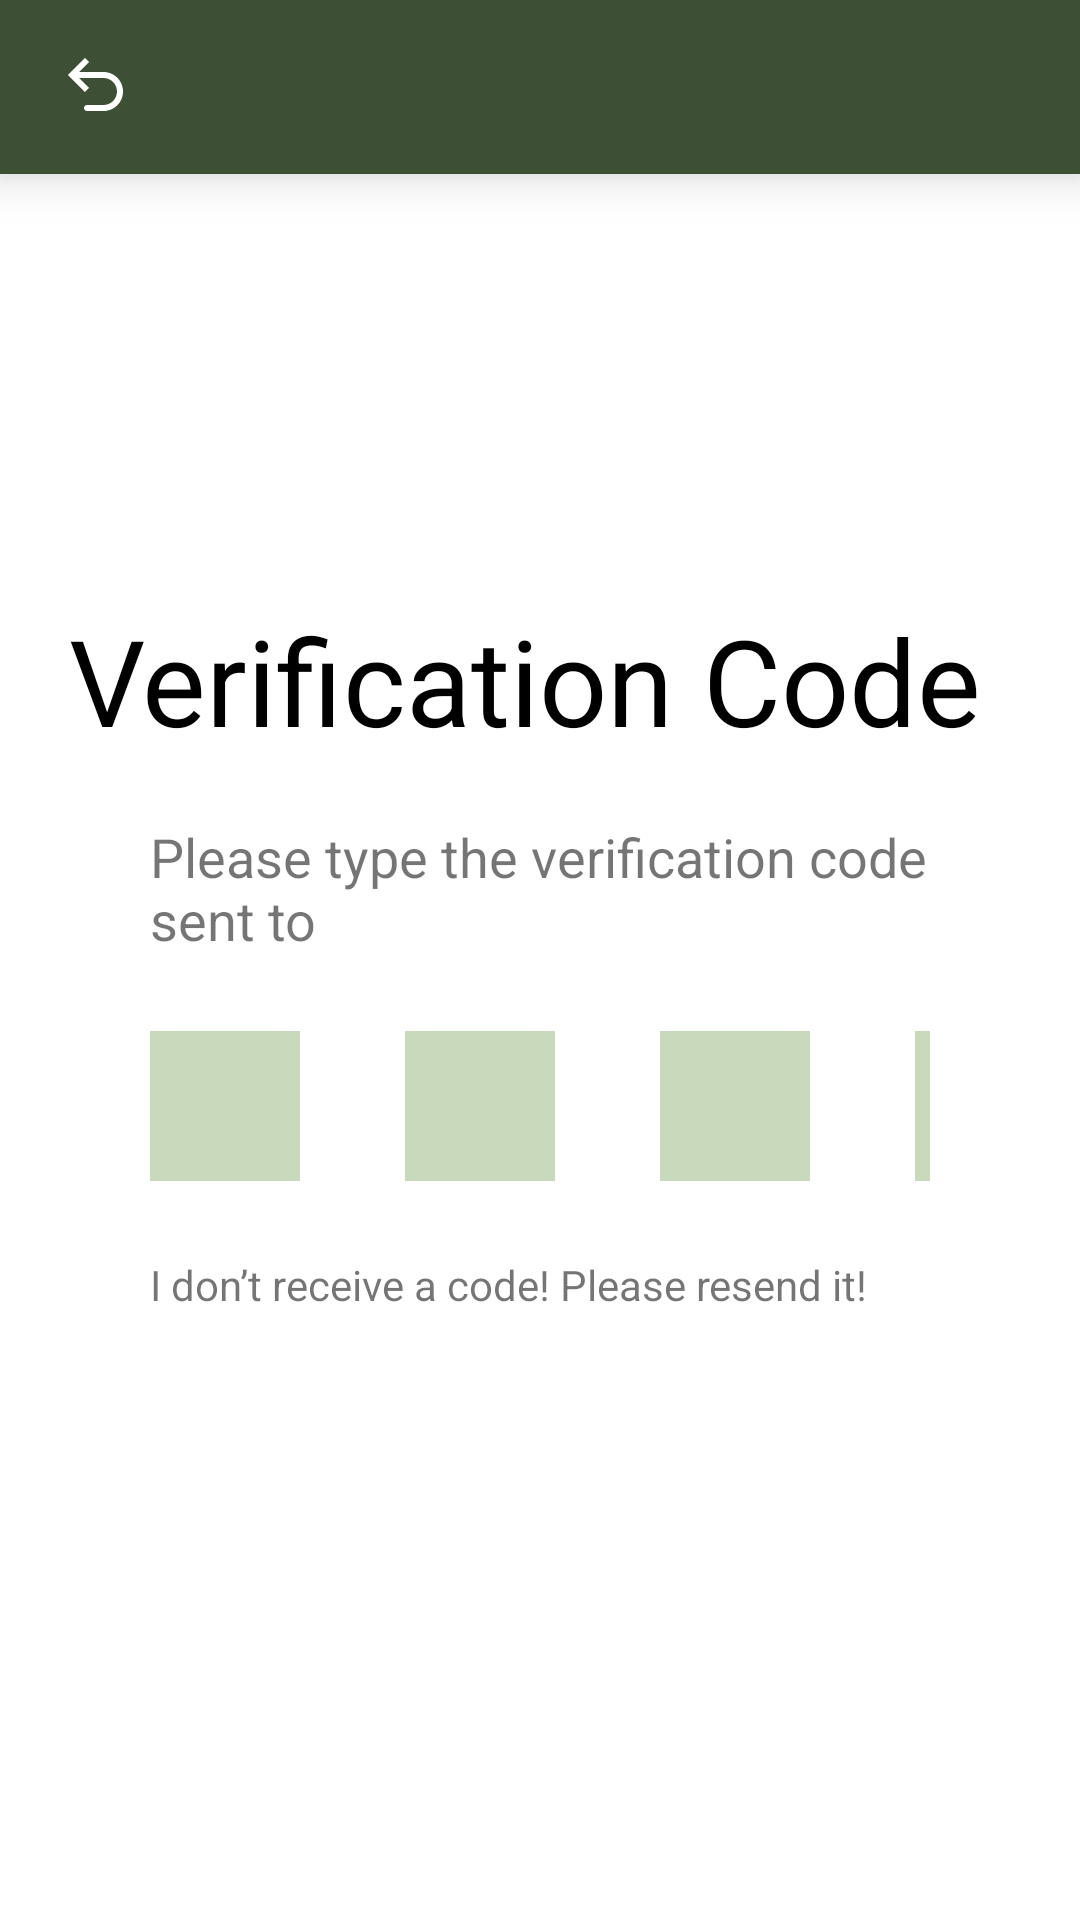

The Android layout XML behind this screen, and the referenced resources:
<!-- AndroidManifest.xml: application theme Theme.EcoPulse -->
<!-- res/layout/verification.xml -->
<?xml version="1.0" encoding="utf-8"?>
<androidx.constraintlayout.widget.ConstraintLayout xmlns:android="http://schemas.android.com/apk/res/android"
    xmlns:tools="http://schemas.android.com/tools"
    xmlns:app="http://schemas.android.com/apk/res-auto"
    android:layout_width="match_parent"
    android:layout_height="match_parent">

    <LinearLayout
        android:id="@+id/header"
        android:layout_width="match_parent"
        app:layout_constraintBaseline_toTopOf="parent"
        app:layout_constraintLeft_toLeftOf="parent"
        app:layout_constraintRight_toRightOf="parent"
        android:paddingHorizontal="20dp"
        android:orientation="horizontal"
        android:gravity="center_vertical"
        android:background="@color/primary_dark_green"
        android:elevation="10dp"
        android:layout_height="58dp">

        <ImageButton
            android:id="@+id/backButton"
            android:background="@android:color/transparent"
            android:layout_width="wrap_content"
            android:layout_height="wrap_content"
            android:src="@drawable/back_icon"
            />

    </LinearLayout>
    <TextView
        android:id="@+id/textView"
        android:layout_width="wrap_content"
        android:layout_height="wrap_content"
        android:layout_marginTop="200dp"
        android:text="Verification Code "
        android:textSize="40dp"
        android:textColor="@color/black"
        app:layout_constraintTop_toTopOf="parent"
        app:layout_constraintStart_toStartOf="parent"
        app:layout_constraintEnd_toEndOf="parent"
        tools:layout_editor_absoluteX="48dp" />

    <TextView
        android:id="@+id/textView1"
        android:layout_width="match_parent"
        android:layout_height="wrap_content"
        android:text="Please type the verification code sent to"
        android:textSize="18sp"
        app:layout_constraintEnd_toEndOf="parent"
        android:layout_marginHorizontal="50dp"
        app:layout_constraintStart_toStartOf="parent"
        app:layout_constraintTop_toBottomOf="@id/textView"
        android:layout_marginTop="20dp"/>

    <LinearLayout
        android:id="@+id/code"
        android:layout_width="match_parent"
        android:layout_height="wrap_content"
        android:orientation="horizontal"
        android:paddingVertical="25dp"
        android:layout_marginHorizontal="50dp"
        app:layout_constraintLeft_toLeftOf="parent"
        app:layout_constraintRight_toRightOf="parent"
        app:layout_constraintTop_toBottomOf="@id/textView1">

        <TextView
            android:id="@+id/code1"
            android:layout_width="50dp"
            android:layout_height="50dp"
            android:background="@color/light_green"/>

        <TextView
            android:id="@+id/code2"
            android:layout_marginStart="35dp"
            android:layout_width="50dp"
            android:layout_height="50dp"
            android:background="@color/light_green" />

        <TextView
            android:id="@+id/code3"
            android:layout_marginStart="35dp"
            android:layout_width="50dp"
            android:layout_height="50dp"
            android:background="@color/light_green"/>

        <TextView
            android:id="@+id/code4"
            android:layout_marginStart="35dp"
            android:layout_width="50dp"
            android:layout_height="50dp"
            android:background="@color/light_green"/>


    </LinearLayout>

    <TextView
        android:id="@+id/resendCode"
        android:layout_marginHorizontal="50dp"
        android:layout_width="match_parent"
        android:layout_height="wrap_content"
        android:text="I don’t receive a code! Please resend it!"
        app:layout_constraintTop_toBottomOf="@id/code"/>
</androidx.constraintlayout.widget.ConstraintLayout>
<!-- resources referenced by this layout -->
<resources>
  <color name="black">#FF000000</color>
  <color name="light_green">#C8DABB</color>
  <color name="primary_dark_green">#3D4F35</color>
  <!-- drawable back_icon (drawable) -->
  <vector xmlns:android="http://schemas.android.com/apk/res/android"
      android:width="24dp"
      android:height="24dp"
      android:viewportWidth="24"
      android:viewportHeight="24">
    <path
        android:pathData="M4,8L3.293,8.707L2.586,8L3.293,7.293L4,8ZM9,20C8.448,20 8,19.552 8,19C8,18.448 8.448,18 9,18L9,20ZM8.293,13.707L3.293,8.707L4.707,7.293L9.707,12.293L8.293,13.707ZM3.293,7.293L8.293,2.293L9.707,3.707L4.707,8.707L3.293,7.293ZM4,7L14.5,7L14.5,9L4,9L4,7ZM14.5,20L9,20L9,18L14.5,18L14.5,20ZM21,13.5C21,17.09 18.09,20 14.5,20L14.5,18C16.985,18 19,15.985 19,13.5L21,13.5ZM14.5,7C18.09,7 21,9.91 21,13.5L19,13.5C19,11.015 16.985,9 14.5,9L14.5,7Z"
        android:fillColor="@color/white"/>
  </vector>
  <style name="Theme.EcoPulse" parent="Base.Theme.EcoPulse" />
  <color name="white">#FFFFFFFF</color>
  <style name="Base.Theme.EcoPulse" parent="Theme.MaterialComponents.DayNight.NoActionBar">
          
          
      </style>
</resources>
